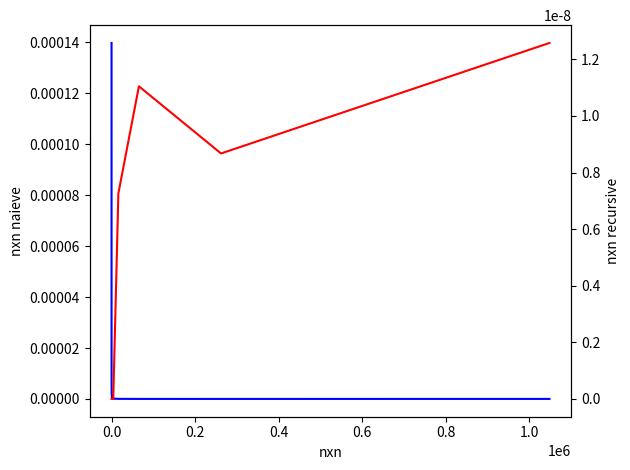

Generate this figure with matplotlib:
import matplotlib.pyplot as plt


n = [4,16,64,256,1024,4096,16348,65536,262144,1048576]
c = [0.000559/4,0.000438/16,0.000398/64,0.000561/256,0.000386/1024,0.000468/4096,0.000589/16348,0.001195/65536,0.003389/262144,0.020226/1048576]
d = [0,0,0,0,0,0,0.000119/16384, 0.000724/65536, 0.002274/262144, 0.01319/1048576]

fig, ax1 = plt.subplots()
ax1.plot(n, c, 'b-')
ax1.set_xlabel('nxn')
ax1.set_ylabel('nxn naieve')

# ax1.annotate('L1 Data 2x32KBytes\nL1 Inst. 2x32KBytes\nL2 2x256KBytes\nL3 3MBytes', xy=(3, 1))

ax2 = ax1.twinx()
ax2.plot(n, d, 'r-')
ax2.set_ylabel('nxn recursive')

fig.tight_layout()
plt.show()
